Run: headless pygame with SDL's dummy video driver; simulated clock (each Clock.tick advances the game by its frame time, no real sleeping); random seed 0; keys injected as events and as key.get_pressed() state; mouse plan: one left click at the window centre at the start of phase 2, then a move to the lower-right quarter at the start of phase 3.
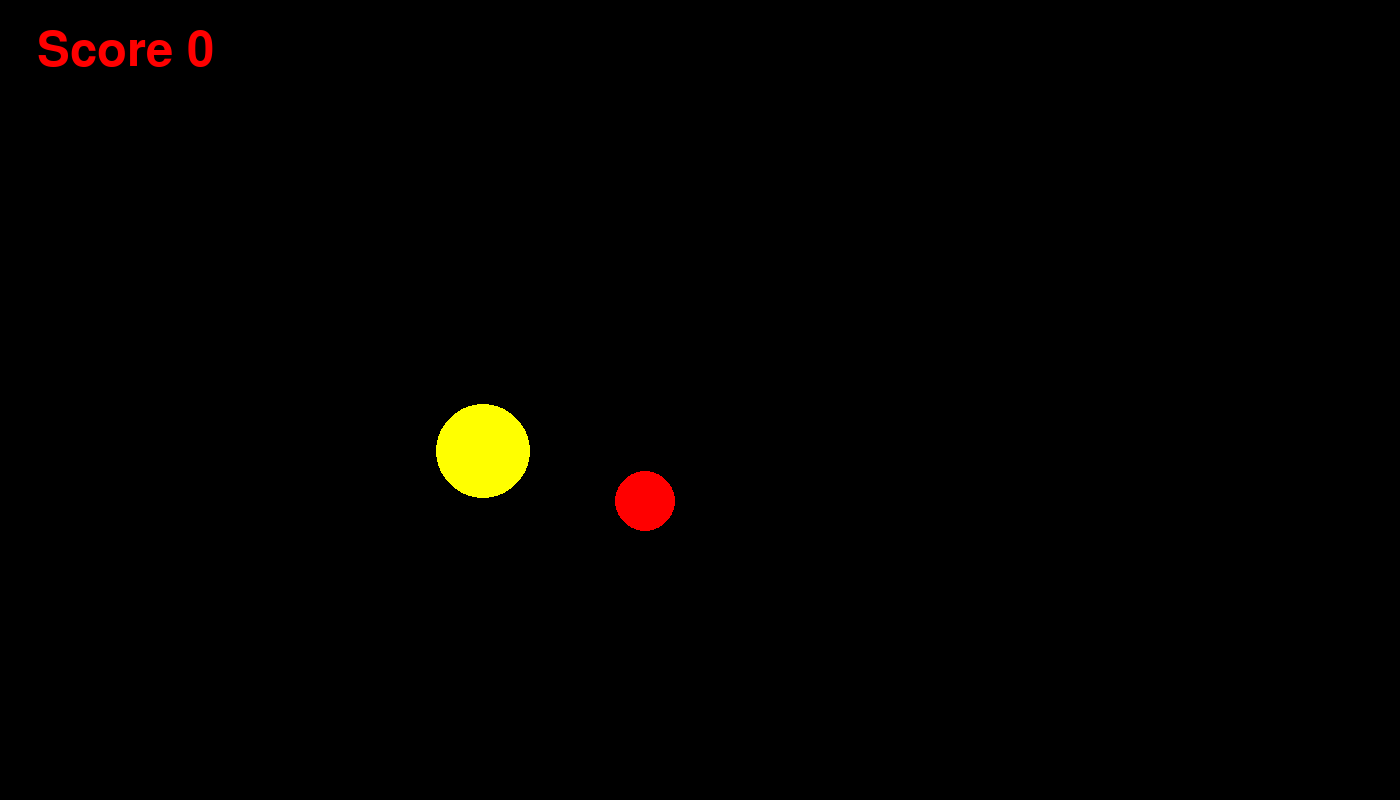
Frame 1 of 4 · flips 1–60 · no input
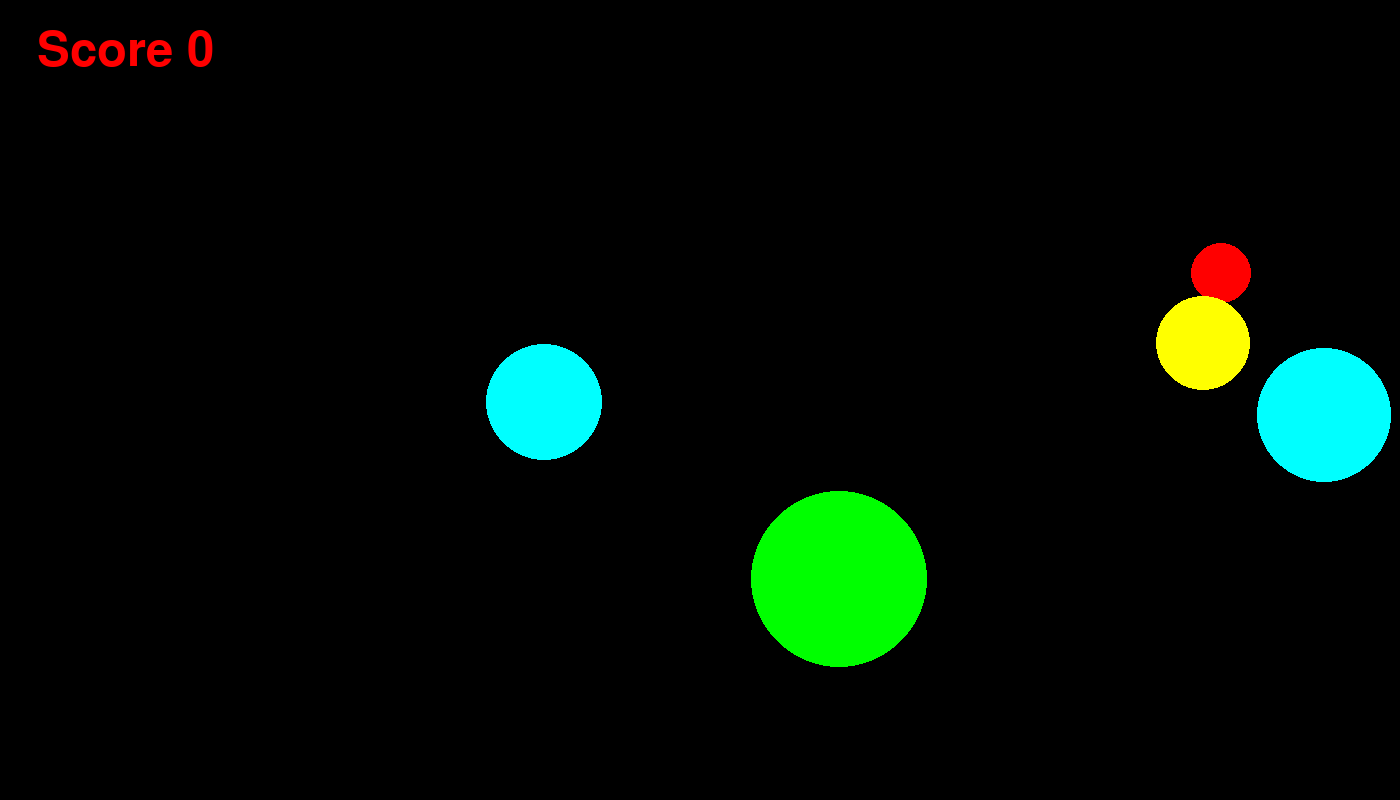
Frame 2 of 4 · flips 61–180 · clicked the window centre · tapped SPACE, RETURN · held RIGHT (→), D
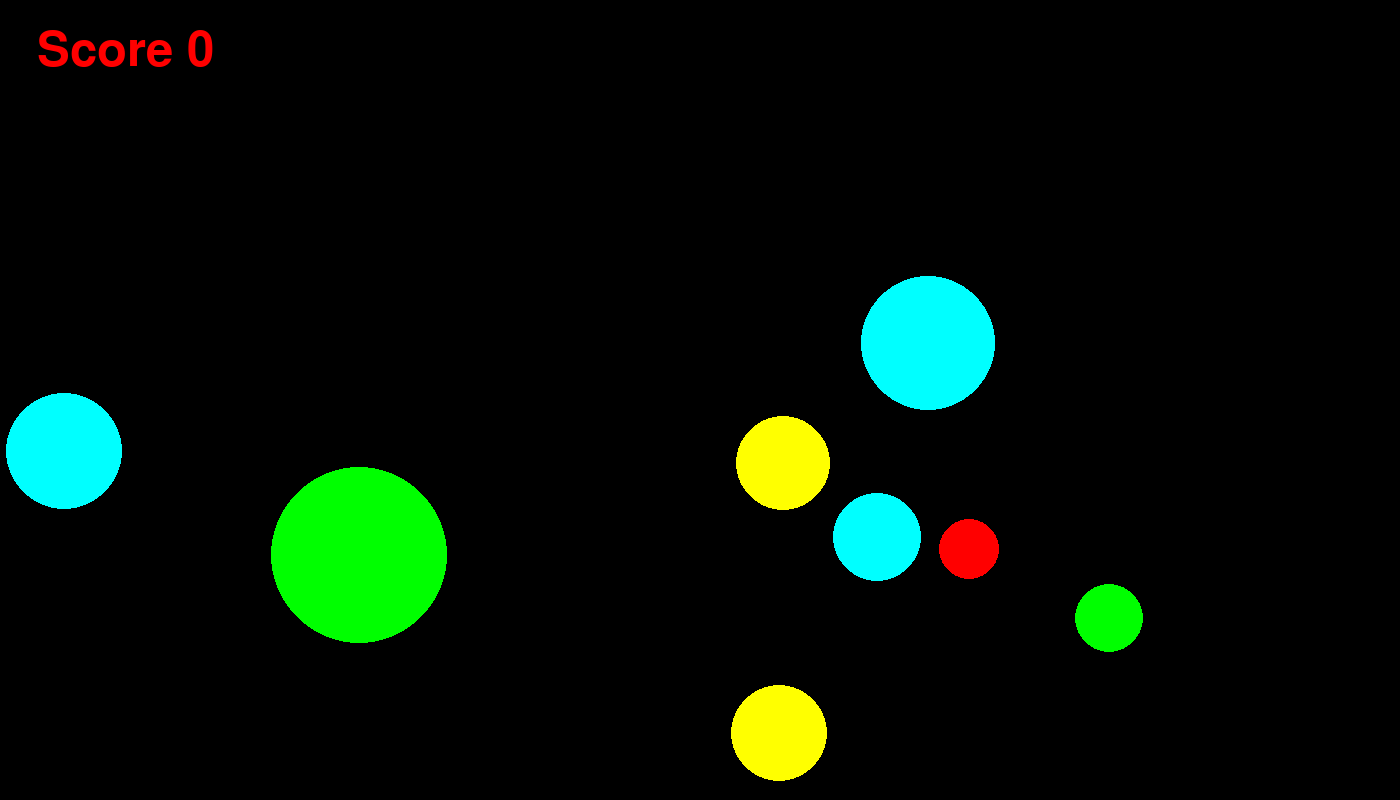
Frame 3 of 4 · flips 181–300 · moved the mouse to the lower-right quarter · held DOWN (↓), S
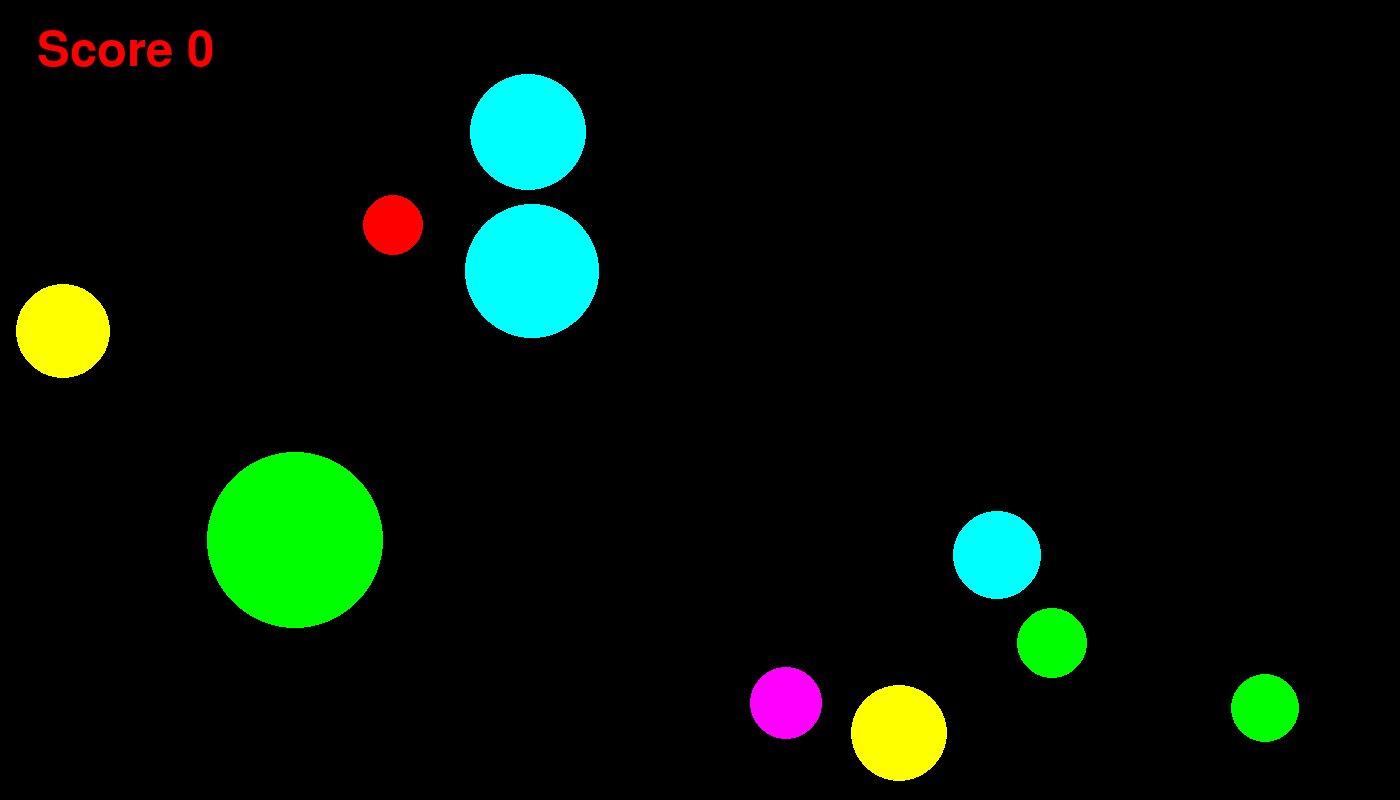
Frame 4 of 4 · flips 301–420 · held LEFT (←), A, UP (↑), W

The pygame program that drew these frames:

import pygame
from pygame.draw import *
from random import randint
import math


pygame.init()

FPS = 60

LIMX = 1400
LIMY = 800

RED = (255, 0, 0)
BLUE = (0, 0, 255)
YELLOW = (255, 255, 0)
GREEN = (0, 255, 0)
MAGENTA = (255, 0, 255)
CYAN = (0, 255, 255)
BLACK = (0, 0, 0)
COLORS = [RED, BLUE, YELLOW, GREEN, MAGENTA, CYAN]

screen = pygame.display.set_mode((LIMX, LIMY))


def new_ball():
    '''рисует новый шарик '''
    r = randint(30, 100)
    
    x = randint(r + 1, LIMX - r - 1)
    y = randint(r + 1, LIMY - r - 1)
    
    vx = randint(-4, 4)
    vy = randint(-4, 4)
    color = COLORS[randint(0, 5)]
    
    m = randint(0, 1)
    C = 6
    if not m:
        vx *= C
        vy *= C
    return [screen, color, x, y, vx, vy, r, m]


def move(Ball):
    x = Ball[2]
    y = Ball[3]
    r = Ball[6]
    m = Ball[7]
    if x >= LIMX - r or x < r:
        Ball[4] *= -1
    if y >= LIMY - r or y < r:
        Ball[5] *= -1
    elif m:
        Ball[5] += 1
    Ball[2] += Ball[4]
    Ball[3] += Ball[5]
    return Ball


def draw_ball(Ball):
    circle(Ball[0], Ball[1], (Ball[2], Ball[3]), Ball[6])


pygame.display.update()
clock = pygame.time.Clock()
finished = False

Balls = []
Score = 0


while not finished:
    clock.tick(FPS)
    text_score = "Score " + str(Score)
    font = pygame.font.Font(None, 72)
    text = font.render(text_score, True, RED)
    place = text.get_rect(center=(125, 50))
    
    if len(Balls) < 10 and randint(1, 50) == 1:
        b = new_ball()
        Balls.append(b)
    for b in Balls:
        b = move(b)
        draw_ball(b)
    for event in pygame.event.get():
        if event.type == pygame.QUIT:
            finished = True
        elif event.type == pygame.MOUSEBUTTONDOWN:
            for b in Balls:
                xb, yb, rb, mb = b[2], b[3], b[6], b[7]
                xm, ym = event.pos
                d = math.sqrt((xm - xb) ** 2 + (ym - yb) ** 2)
                if d < rb:
                    print('Click!')
                    if mb:
                        Score += 1
                    else:
                        Score += 2
                    Balls.remove(b)
    new_ball()
    screen.blit(text, place)
    
    pygame.display.update()
    screen.fill(BLACK)
print(text_score)
pygame.quit()
